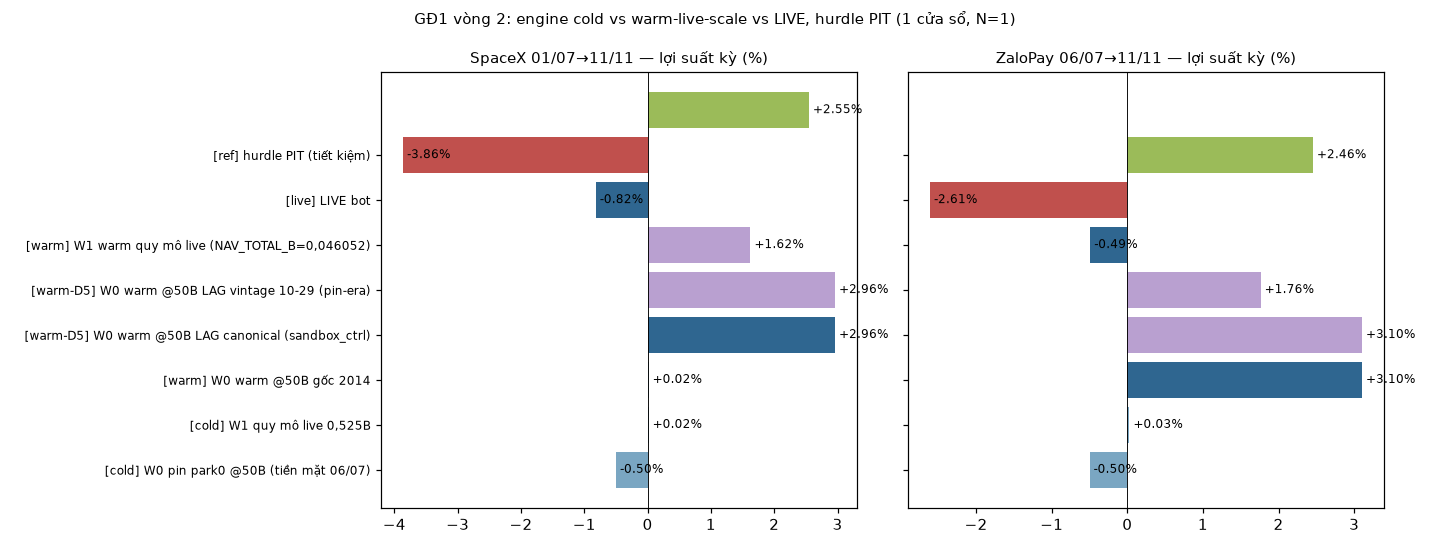

Values plotted in this chart, from the file beside it:
account, regime, step, ret_pct, nav_entry, vs_hurdle_pp, live_minus_engine_pp, ledger_md5
SpaceX, cold, W0 pin park0 @50B (tiền mặt 01/07), -0.499, 50000000000, -3.047, -3.363, 7895ddef71bdcb80967cfeeefbf99f0c
SpaceX, cold, W1 quy mô live 1B, 0.016, 1000000000, -2.532, -3.878, 82f73258972fc77b7cd54a4cb2677770
SpaceX, cold, W2a +LIQ_ZERO_BLOCK=lag, 0.016, 1000000000, -2.532, -3.878, 82f73258972fc77b7cd54a4cb2677770
SpaceX, warm, W0 warm @50B gốc 2014, 2.961, 575204450708, 0.413, -6.823, a63b200089dae9e0c29eb4cc684dcade
SpaceX, warm-D5, W0 warm @50B LAG canonical (sandbox_ctrl…, 2.961, 575204450708, 0.413, -6.823, a63b200089dae9e0c29eb4cc684dcade
SpaceX, warm-D5, W0 warm @50B LAG vintage 10-29 (pin-era), 1.625, 534086686509, -0.923, -5.487, ae506bd13ee486cd5abb7b2bc59d41f4
SpaceX, warm, W1 warm quy mô live (NAV_TOTAL_B=0,07995…, -0.818, 995518604, -3.366, -3.044, df8969f71c05af9ad0b7202228c55122
SpaceX, live, LIVE account, -3.862, , -6.410, , GĐ0 vs_savings_table.csv
SpaceX, ref, hurdle PIT (tiết kiệm), 2.548, , , , 
ZaloPay, cold, W0 pin park0 @50B (tiền mặt 06/07), -0.499, 50000000000, -2.954, -2.110, 78412d150e7a811e7fa6ef0d47b87e41
ZaloPay, cold, W1 quy mô live 0,525B, 0.028, 525366000, -2.427, -2.637, ef0674b1f895d3881328ca60487f5d3e
ZaloPay, warm, W0 warm @50B gốc 2014, 3.103, 574408375797, 0.648, -5.712, a63b200089dae9e0c29eb4cc684dcade
ZaloPay, warm-D5, W0 warm @50B LAG canonical (sandbox_ctrl…, 3.103, 574408375797, 0.648, -5.712, a63b200089dae9e0c29eb4cc684dcade
ZaloPay, warm-D5, W0 warm @50B LAG vintage 10-29 (pin-era), 1.764, 533357861969, -0.691, -4.373, ae506bd13ee486cd5abb7b2bc59d41f4
ZaloPay, warm, W1 warm quy mô live (NAV_TOTAL_B=0,04605…, -0.490, 537637688, -2.945, -2.119, df99ba9751ce12c8f31a5765c1fff1de
ZaloPay, live, LIVE bot, -2.609, , -5.064, , GĐ0 vs_savings_table.csv
ZaloPay, ref, hurdle PIT (tiết kiệm), 2.455, , , , 
